Dataset: dataset_preprocessed (GitHub, Charifabenfraj/PlantGuard_AI). Classes: pepper bell bacterial spot, pepper bell healthy, potato early blight, potato healthy, tomato mosaic virus.

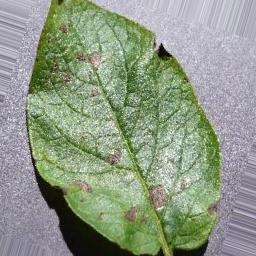
Label: potato early blight

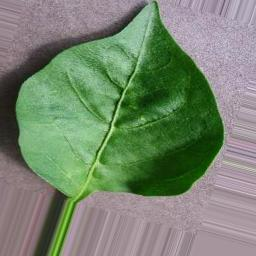
Label: pepper bell healthy

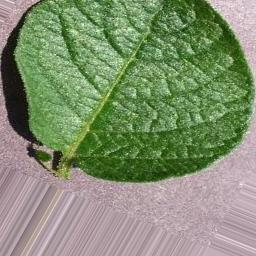
Label: potato healthy

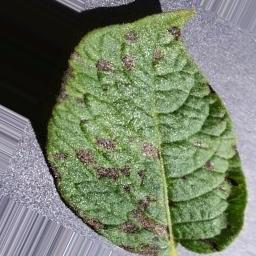
Label: potato early blight

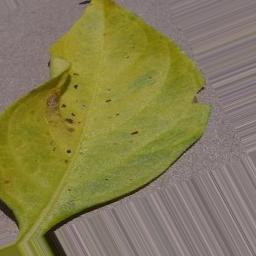
Label: pepper bell bacterial spot

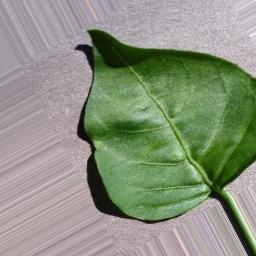
Label: pepper bell healthy
